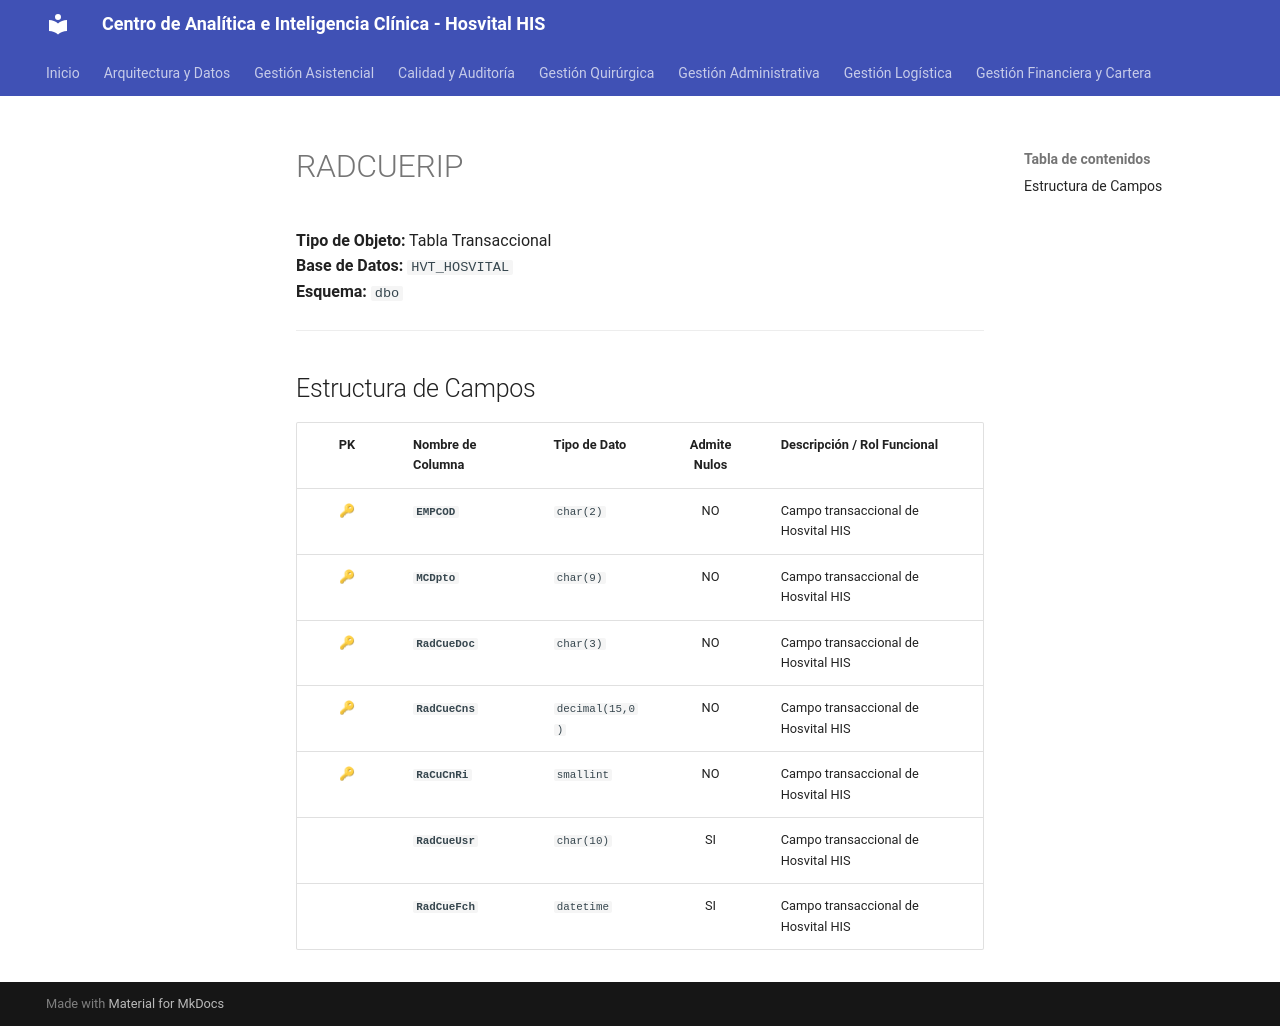

repository: SoporteSaludtech/superset-docs · page: diccionario-general/RADCUERIP/index.html · generator: mkdocs

# RADCUERIP

**Tipo de Objeto:** Tabla Transaccional  
**Base de Datos:** `HVT_HOSVITAL`  
**Esquema:** `dbo`

---

## Estructura de Campos

| PK | Nombre de Columna | Tipo de Dato | Admite Nulos | Descripción / Rol Funcional |
| :-: | :--- | :--- | :-: | :--- |
| 🔑 | **`EMPCOD`** | `char(2)` | NO | Campo transaccional de Hosvital HIS |
| 🔑 | **`MCDpto`** | `char(9)` | NO | Campo transaccional de Hosvital HIS |
| 🔑 | **`RadCueDoc`** | `char(3)` | NO | Campo transaccional de Hosvital HIS |
| 🔑 | **`RadCueCns`** | `decimal(15,0)` | NO | Campo transaccional de Hosvital HIS |
| 🔑 | **`RaCuCnRi`** | `smallint` | NO | Campo transaccional de Hosvital HIS |
|  | **`RadCueUsr`** | `char(10)` | SI | Campo transaccional de Hosvital HIS |
|  | **`RadCueFch`** | `datetime` | SI | Campo transaccional de Hosvital HIS |
